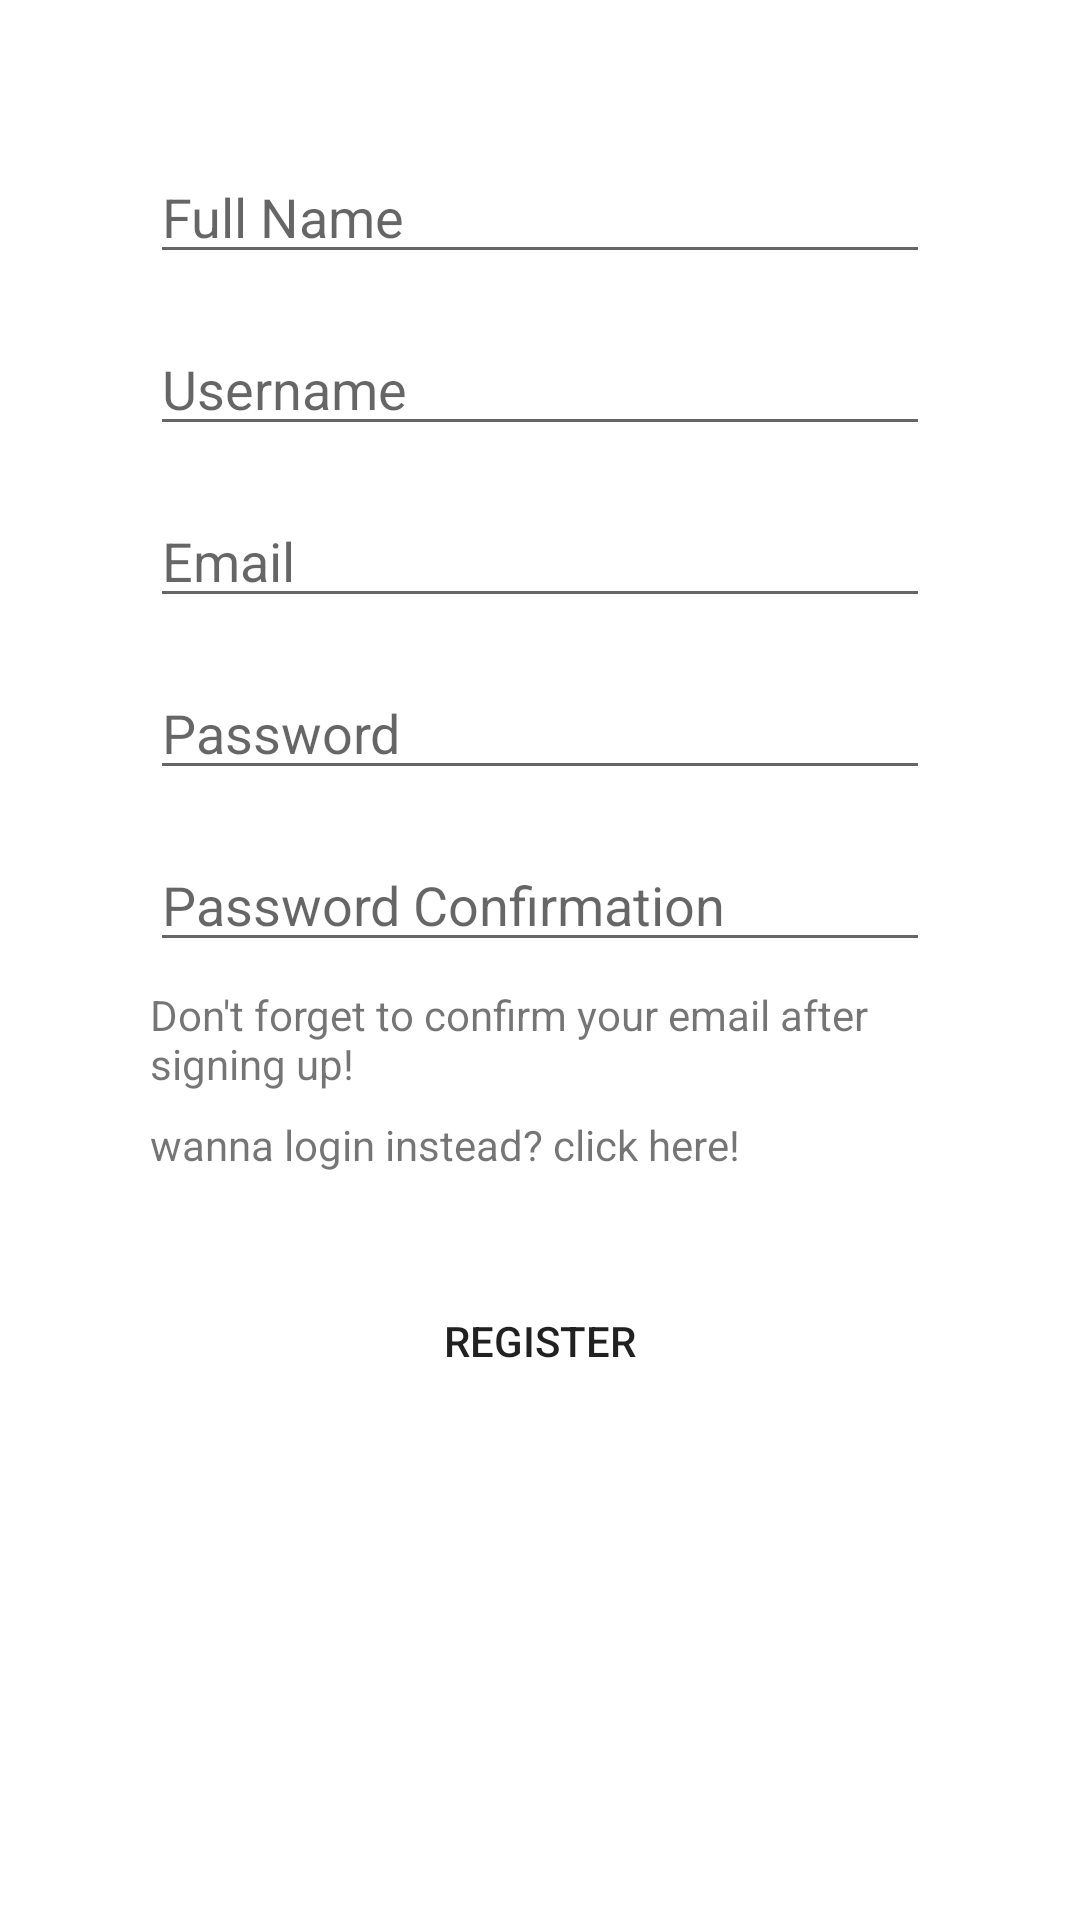

This screen was rendered from an Android layout file. Write that file and the resources it references.
<!-- AndroidManifest.xml: application theme Theme.Memories -->
<!-- res/layout/fragment_register.xml -->
<?xml version="1.0" encoding="utf-8"?>
<LinearLayout xmlns:android="http://schemas.android.com/apk/res/android"
    xmlns:tools="http://schemas.android.com/tools"
    android:layout_width="match_parent"
    android:layout_height="match_parent"
    android:orientation="vertical"
    tools:context=".fragments.login.RegisterFragment">

    <EditText
        android:id="@+id/RegisterName"
        android:layout_width="match_parent"
        android:layout_height="wrap_content"
        android:layout_marginLeft="50dp"
        android:layout_marginTop="50dp"
        android:layout_marginRight="50dp"
        android:ems="10"
        android:hint="Full Name"
        android:inputType="textPersonName"
        android:textColorHighlight="@color/purple_500" />


    <EditText
        android:id="@+id/RegisterUsername"
        android:layout_width="match_parent"
        android:layout_height="wrap_content"
        android:layout_marginLeft="50dp"
        android:layout_marginTop="16dp"
        android:layout_marginRight="50dp"
        android:ems="10"
        android:hint="Username"
        android:inputType="textPersonName" />


    <EditText
        android:id="@+id/RegisterEmail"
        android:layout_width="match_parent"
        android:layout_height="wrap_content"
        android:layout_marginLeft="50dp"
        android:layout_marginTop="16dp"
        android:layout_marginRight="50dp"
        android:ems="10"
        android:hint="Email"
        android:inputType="textEmailAddress" />

    <EditText
        android:id="@+id/RegisterPassword"
        android:layout_width="match_parent"
        android:layout_height="wrap_content"
        android:layout_marginLeft="50dp"
        android:layout_marginTop="16dp"
        android:layout_marginRight="50dp"
        android:ems="10"
        android:hint="Password"
        android:inputType="textPassword" />

    <EditText
        android:id="@+id/RegisterPasswordConfirm"
        android:layout_width="match_parent"
        android:layout_height="wrap_content"
        android:layout_marginLeft="50dp"
        android:layout_marginTop="16dp"
        android:layout_marginRight="50dp"
        android:ems="10"
        android:hint="Password Confirmation"
        android:inputType="textPassword" />

    <TextView
        android:id="@+id/textView"
        android:layout_width="match_parent"
        android:layout_height="wrap_content"
        android:layout_marginLeft="50dp"
        android:layout_marginTop="8dp"
        android:layout_marginRight="50dp"
        android:text="Don't forget to confirm your email after signing up!" />

    <TextView
        android:id="@+id/loginFragmentBtn"
        android:layout_width="match_parent"
        android:layout_height="wrap_content"
        android:layout_marginLeft="50dp"
        android:layout_marginTop="8dp"
        android:layout_marginRight="50dp"
        android:text="wanna login instead? click here!" />

    <Button
        android:id="@+id/RegisterBtn"
        android:layout_width="match_parent"
        android:layout_height="wrap_content"
        android:layout_marginLeft="50dp"
        android:layout_marginTop="32dp"
        android:layout_marginRight="50dp"
        android:background="@drawable/rounded_bg_dark"
        android:text="Register" />
</LinearLayout>
<!-- resources referenced by this layout -->
<resources>
  <color name="purple_500">#535353</color>
  <style name="Theme.Memories" parent="Theme.MaterialComponents.DayNight.NoActionBar">
          
          <item name="colorPrimary">@color/purple_500</item>
          <item name="colorPrimaryVariant">@color/purple_700</item>
          <item name="colorOnPrimary">@color/white</item>
          
          <item name="colorSecondary">@color/teal_200</item>
          <item name="colorSecondaryVariant">@color/teal_700</item>
          <item name="colorOnSecondary">@color/black</item>
          
          <item name="android:statusBarColor" tools:targetApi="l">@color/black</item>
          
      </style>
  <color name="purple_700">#555555</color>
  <color name="white">#FFFFFFFF</color>
  <color name="teal_200">#FF03DAC5</color>
  <color name="teal_700">#FF018786</color>
  <color name="black">#FF000000</color>
</resources>
